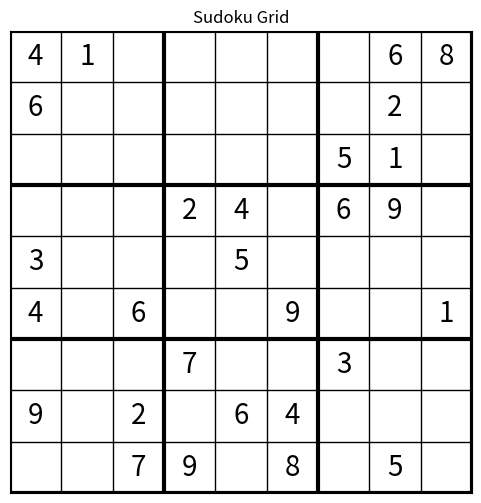

Source code (Python):
import matplotlib.pyplot as plt
import numpy as np
import os

os.environ["QT_QPA_PLATFORM"] = "x11"


class SudokuSolver:
    def __init__(self, file_location: str):
        self.image_location = file_location
        self.grid = []

    def generate_grid(self):
        # fmt: off
        self.grid = [
            4, 1, 0, 0, 0, 0, 0, 6, 8,
            6, 0, 0, 0, 0, 0, 0, 2, 0,
            0, 0, 0, 0, 0, 0, 5, 1, 0,
            0, 0, 0, 2, 4, 0, 6, 9, 0,
            3, 0, 0, 0, 5, 0, 0, 0, 0,
            4, 0, 6, 0, 0, 9, 0, 0, 1,
            0, 0, 0, 7, 0, 0, 3, 0, 0,
            9, 0, 2, 0, 6, 4, 0, 0, 0,
            0, 0, 7, 9, 0, 8, 0, 5, 0,
        ]
        # fmt: on

    def display_grid(self):
        if len(self.grid) == 0:
            print("Error: The grid is empty. Cannot display.")
            return

        grid_2d = np.array(self.grid).reshape(9, 9)

        plt.figure(figsize=(6, 6))
        plt.imshow(np.ones((9, 9)), cmap="gray", vmin=0, vmax=1)

        for (i, j), value in np.ndenumerate(grid_2d):
            if value != 0:
                plt.text(
                    j,
                    i,
                    str(int(value)),
                    ha="center",
                    va="center",
                    fontsize=20,
                    color="black",
                )

        for i in range(10):
            if i % 3 == 0:
                plt.axhline(i - 0.5, color="black", linewidth=3)
                plt.axvline(i - 0.5, color="black", linewidth=3)
            else:
                plt.axhline(i - 0.5, color="black", linewidth=1)
                plt.axvline(i - 0.5, color="black", linewidth=1)

        plt.title("Sudoku Grid")
        plt.gca().set_xticks([])
        plt.gca().set_yticks([])
        plt.show()

    def solve(self):
        pass

    def run(self):
        self.generate_grid()
        self.display_grid()


if __name__ == "__main__":
    solver = SudokuSolver("sudoku.jpg")
    solver.run()
